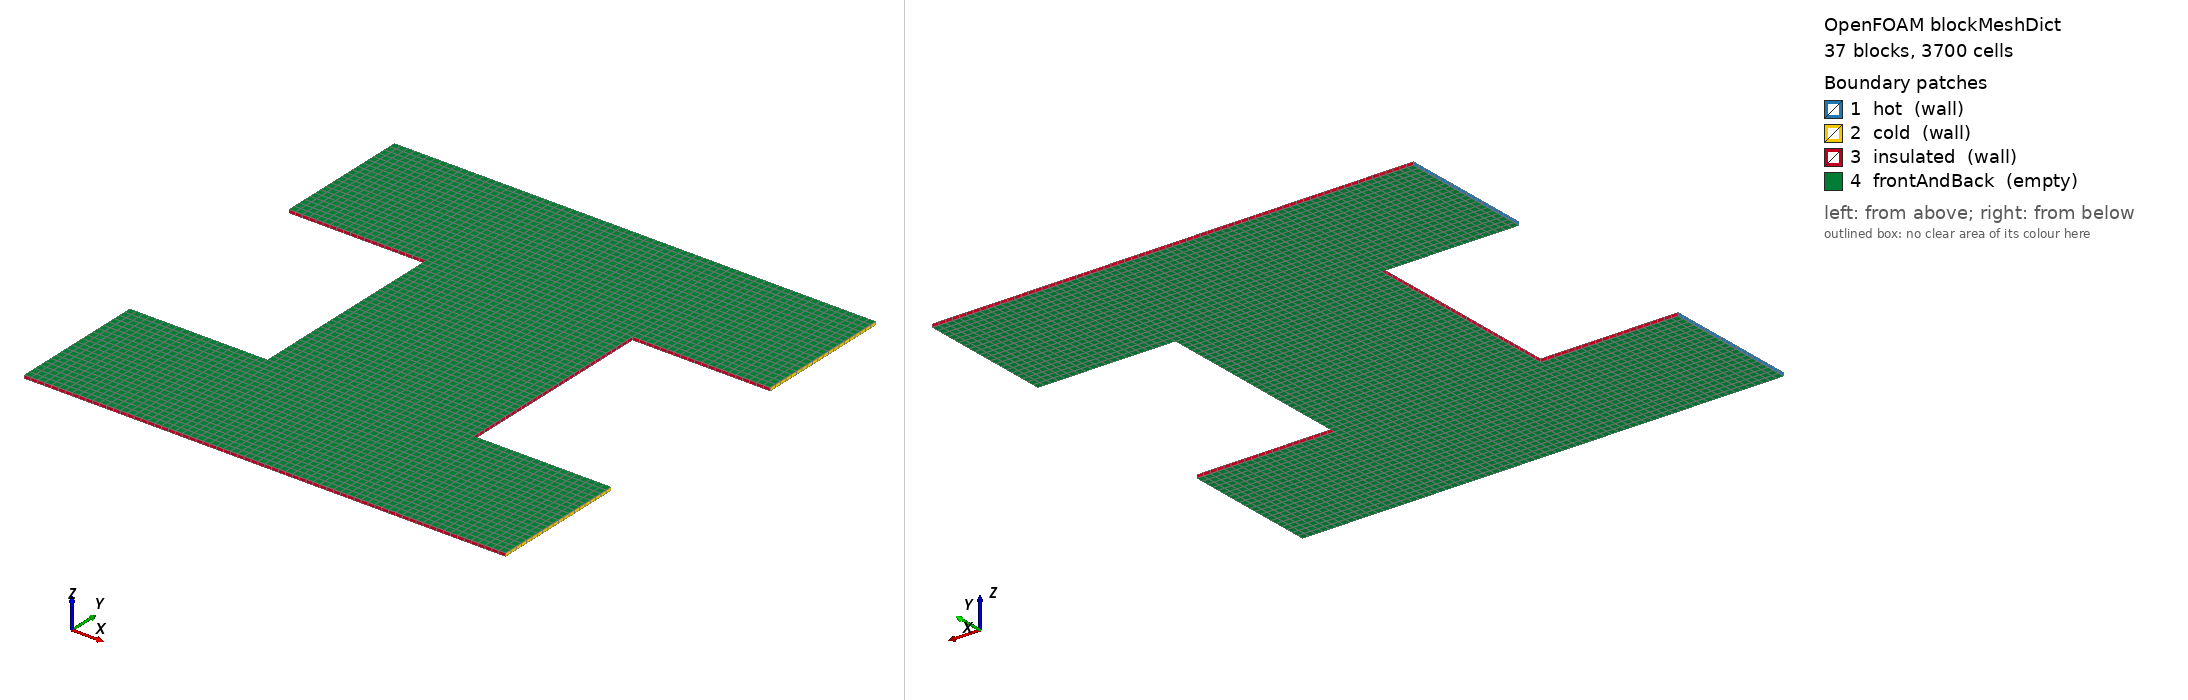

OpenFOAM case: the mesh blockMesh builds from blockMeshDict, 37 block(s), 3700 cells. Boundary patches (legend numbers): 1 hot (wall), 2 cold (wall), 3 insulated (wall), 4 frontAndBack (empty). Left view from above one corner, right view from below the opposite corner. Boundary conditions: 0 field file(s) under 0/; 0 of 4 drawn patches have an entry in a shipped field file.

=== system/blockMeshDict ===
/*--------------------------------*- C++ -*----------------------------------*\
| OpenFOAM: The Open Source CFD Toolbox, Version 13                         |
\*---------------------------------------------------------------------------*/
FoamFile
{
    format      ascii;
    class       dictionary;
    location    "system";
    object      blockMeshDict;
}
// * * * * * * * * * * * * * * * * * * * * * * * * * * * * * * * * * * * * * //

convertToMeters 1;

vertices
(
    (0 0 0)
    (0 0 0.001)
    (0 0.02 0)
    (0 0.02 0.001)
    (0 0.04 0)
    (0 0.04 0.001)
    (0 0.1 0)
    (0 0.1 0.001)
    (0 0.12 0)
    (0 0.12 0.001)
    (0 0.14 0)
    (0 0.14 0.001)
    (0.02 0 0)
    (0.02 0 0.001)
    (0.02 0.02 0)
    (0.02 0.02 0.001)
    (0.02 0.04 0)
    (0.02 0.04 0.001)
    (0.02 0.1 0)
    (0.02 0.1 0.001)
    (0.02 0.12 0)
    (0.02 0.12 0.001)
    (0.02 0.14 0)
    (0.02 0.14 0.001)
    (0.04 0 0)
    (0.04 0 0.001)
    (0.04 0.02 0)
    (0.04 0.02 0.001)
    (0.04 0.04 0)
    (0.04 0.04 0.001)
    (0.04 0.06 0)
    (0.04 0.06 0.001)
    (0.04 0.08 0)
    (0.04 0.08 0.001)
    (0.04 0.1 0)
    (0.04 0.1 0.001)
    (0.04 0.12 0)
    (0.04 0.12 0.001)
    (0.04 0.14 0)
    (0.04 0.14 0.001)
    (0.06 0 0)
    (0.06 0 0.001)
    (0.06 0.02 0)
    (0.06 0.02 0.001)
    (0.06 0.04 0)
    (0.06 0.04 0.001)
    (0.06 0.06 0)
    (0.06 0.06 0.001)
    (0.06 0.08 0)
    (0.06 0.08 0.001)
    (0.06 0.1 0)
    (0.06 0.1 0.001)
    (0.06 0.12 0)
    (0.06 0.12 0.001)
    (0.06 0.14 0)
    (0.06 0.14 0.001)
    (0.08 0 0)
    (0.08 0 0.001)
    (0.08 0.02 0)
    (0.08 0.02 0.001)
    (0.08 0.04 0)
    (0.08 0.04 0.001)
    (0.08 0.06 0)
    (0.08 0.06 0.001)
    (0.08 0.08 0)
    (0.08 0.08 0.001)
    (0.08 0.1 0)
    (0.08 0.1 0.001)
    (0.08 0.12 0)
    (0.08 0.12 0.001)
    (0.08 0.14 0)
    (0.08 0.14 0.001)
    (0.1 0 0)
    (0.1 0 0.001)
    (0.1 0.02 0)
    (0.1 0.02 0.001)
    (0.1 0.04 0)
    (0.1 0.04 0.001)
    (0.1 0.06 0)
    (0.1 0.06 0.001)
    (0.1 0.08 0)
    (0.1 0.08 0.001)
    (0.1 0.1 0)
    (0.1 0.1 0.001)
    (0.1 0.12 0)
    (0.1 0.12 0.001)
    (0.1 0.14 0)
    (0.1 0.14 0.001)
    (0.12 0 0)
    (0.12 0 0.001)
    (0.12 0.02 0)
    (0.12 0.02 0.001)
    (0.12 0.04 0)
    (0.12 0.04 0.001)
    (0.12 0.1 0)
    (0.12 0.1 0.001)
    (0.12 0.12 0)
    (0.12 0.12 0.001)
    (0.12 0.14 0)
    (0.12 0.14 0.001)
    (0.14 0 0)
    (0.14 0 0.001)
    (0.14 0.02 0)
    (0.14 0.02 0.001)
    (0.14 0.04 0)
    (0.14 0.04 0.001)
    (0.14 0.1 0)
    (0.14 0.1 0.001)
    (0.14 0.12 0)
    (0.14 0.12 0.001)
    (0.14 0.14 0)
    (0.14 0.14 0.001)
);

blocks
(
    hex (0 12 14 2 1 13 15 3) (10 10 1) simpleGrading (1 1 1)
    hex (12 24 26 14 13 25 27 15) (10 10 1) simpleGrading (1 1 1)
    hex (24 40 42 26 25 41 43 27) (10 10 1) simpleGrading (1 1 1)
    hex (40 56 58 42 41 57 59 43) (10 10 1) simpleGrading (1 1 1)
    hex (56 72 74 58 57 73 75 59) (10 10 1) simpleGrading (1 1 1)
    hex (72 88 90 74 73 89 91 75) (10 10 1) simpleGrading (1 1 1)
    hex (88 100 102 90 89 101 103 91) (10 10 1) simpleGrading (1 1 1)
    hex (2 14 16 4 3 15 17 5) (10 10 1) simpleGrading (1 1 1)
    hex (14 26 28 16 15 27 29 17) (10 10 1) simpleGrading (1 1 1)
    hex (26 42 44 28 27 43 45 29) (10 10 1) simpleGrading (1 1 1)
    hex (42 58 60 44 43 59 61 45) (10 10 1) simpleGrading (1 1 1)
    hex (58 74 76 60 59 75 77 61) (10 10 1) simpleGrading (1 1 1)
    hex (74 90 92 76 75 91 93 77) (10 10 1) simpleGrading (1 1 1)
    hex (90 102 104 92 91 103 105 93) (10 10 1) simpleGrading (1 1 1)
    hex (28 44 46 30 29 45 47 31) (10 10 1) simpleGrading (1 1 1)
    hex (44 60 62 46 45 61 63 47) (10 10 1) simpleGrading (1 1 1)
    hex (60 76 78 62 61 77 79 63) (10 10 1) simpleGrading (1 1 1)
    hex (30 46 48 32 31 47 49 33) (10 10 1) simpleGrading (1 1 1)
    hex (46 62 64 48 47 63 65 49) (10 10 1) simpleGrading (1 1 1)
    hex (62 78 80 64 63 79 81 65) (10 10 1) simpleGrading (1 1 1)
    hex (32 48 50 34 33 49 51 35) (10 10 1) simpleGrading (1 1 1)
    hex (48 64 66 50 49 65 67 51) (10 10 1) simpleGrading (1 1 1)
    hex (64 80 82 66 65 81 83 67) (10 10 1) simpleGrading (1 1 1)
    hex (6 18 20 8 7 19 21 9) (10 10 1) simpleGrading (1 1 1)
    hex (18 34 36 20 19 35 37 21) (10 10 1) simpleGrading (1 1 1)
    hex (34 50 52 36 35 51 53 37) (10 10 1) simpleGrading (1 1 1)
    hex (50 66 68 52 51 67 69 53) (10 10 1) simpleGrading (1 1 1)
    hex (66 82 84 68 67 83 85 69) (10 10 1) simpleGrading (1 1 1)
    hex (82 94 96 84 83 95 97 85) (10 10 1) simpleGrading (1 1 1)
    hex (94 106 108 96 95 107 109 97) (10 10 1) simpleGrading (1 1 1)
    hex (8 20 22 10 9 21 23 11) (10 10 1) simpleGrading (1 1 1)
    hex (20 36 38 22 21 37 39 23) (10 10 1) simpleGrading (1 1 1)
    hex (36 52 54 38 37 53 55 39) (10 10 1) simpleGrading (1 1 1)
    hex (52 68 70 54 53 69 71 55) (10 10 1) simpleGrading (1 1 1)
    hex (68 84 86 70 69 85 87 71) (10 10 1) simpleGrading (1 1 1)
    hex (84 96 98 86 85 97 99 87) (10 10 1) simpleGrading (1 1 1)
    hex (96 108 110 98 97 109 111 99) (10 10 1) simpleGrading (1 1 1)
);

edges ();

boundary
(
    hot
    {
        type wall;
        faces
        (
            (0 2 3 1)
            (2 4 5 3)
            (6 8 9 7)
            (8 10 11 9)
        );
    }
    cold
    {
        type wall;
        faces
        (
            (100 101 103 102)
            (102 103 105 104)
            (106 107 109 108)
            (108 109 111 110)
        );
    }
    insulated
    {
        type wall;
        faces
        (
            (0 1 13 12)
            (12 13 25 24)
            (24 25 41 40)
            (40 41 57 56)
            (56 57 73 72)
            (72 73 89 88)
            (88 89 101 100)
            (4 16 17 5)
            (16 28 29 17)
            (76 92 93 77)
            (92 104 105 93)
            (28 30 31 29)
            (76 77 79 78)
            (30 32 33 31)
            (78 79 81 80)
            (32 34 35 33)
            (80 81 83 82)
            (6 7 19 18)
            (18 19 35 34)
            (82 83 95 94)
            (94 95 107 106)
            (10 22 23 11)
            (22 38 39 23)
            (38 54 55 39)
            (54 70 71 55)
            (70 86 87 71)
            (86 98 99 87)
            (98 110 111 99)
        );
    }
    frontAndBack
    {
        type empty;
        faces
        (
            (0 12 14 2)
            (1 3 15 13)
            (12 24 26 14)
            (13 15 27 25)
            (24 40 42 26)
            (25 27 43 41)
            (40 56 58 42)
            (41 43 59 57)
            (56 72 74 58)
            (57 59 75 73)
            (72 88 90 74)
            (73 75 91 89)
            (88 100 102 90)
            (89 91 103 101)
            (2 14 16 4)
            (3 5 17 15)
            (14 26 28 16)
            (15 17 29 27)
            (26 42 44 28)
            (27 29 45 43)
            (42 58 60 44)
            (43 45 61 59)
            (58 74 76 60)
            (59 61 77 75)
            (74 90 92 76)
            (75 77 93 91)
            (90 102 104 92)
            (91 93 105 103)
            (28 44 46 30)
            (29 31 47 45)
            (44 60 62 46)
            (45 47 63 61)
            (60 76 78 62)
            (61 63 79 77)
            (30 46 48 32)
            (31 33 49 47)
            (46 62 64 48)
            (47 49 65 63)
            (62 78 80 64)
            (63 65 81 79)
            (32 48 50 34)
            (33 35 51 49)
            (48 64 66 50)
            (49 51 67 65)
            (64 80 82 66)
            (65 67 83 81)
            (6 18 20 8)
            (7 9 21 19)
            (18 34 36 20)
            (19 21 37 35)
            (34 50 52 36)
            (35 37 53 51)
            (50 66 68 52)
            (51 53 69 67)
            (66 82 84 68)
            (67 69 85 83)
            (82 94 96 84)
            (83 85 97 95)
            (94 106 108 96)
            (95 97 109 107)
            (8 20 22 10)
            (9 11 23 21)
            (20 36 38 22)
            (21 23 39 37)
            (36 52 54 38)
            (37 39 55 53)
            (52 68 70 54)
            (53 55 71 69)
            (68 84 86 70)
            (69 71 87 85)
            (84 96 98 86)
            (85 87 99 97)
            (96 108 110 98)
            (97 99 111 109)
        );
    }
);

mergePatchPairs ();
